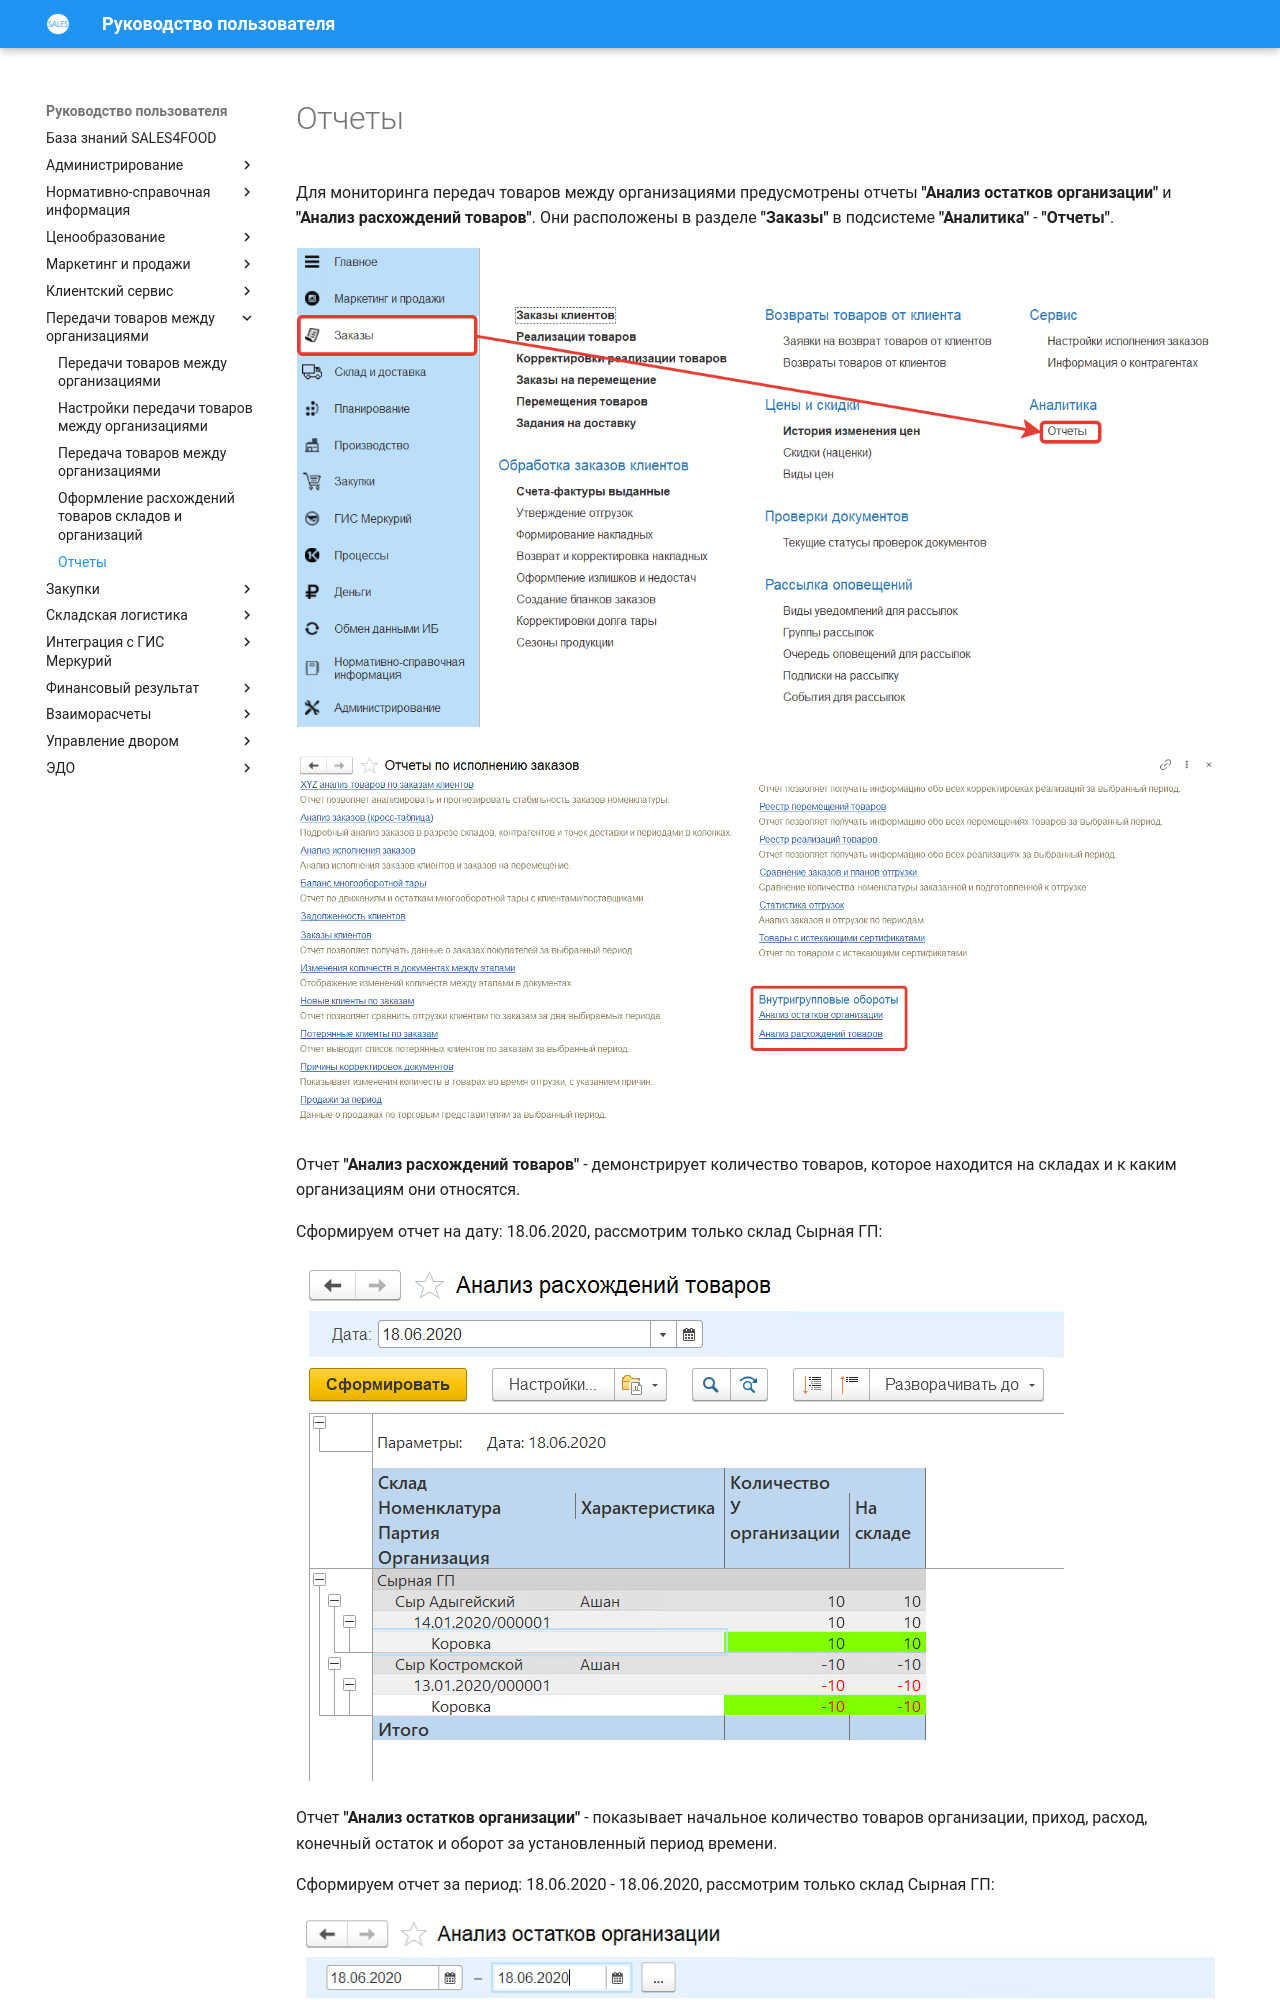

repository: Konstanta-it/sales4food · page: TransferOfProductsBetweenOrganizations/Reports/index.html · generator: mkdocs

# Отчеты

Для мониторинга передач товаров между организациями предусмотрены отчеты **"Анализ остатков организации"** и **"Анализ расхождений товаров"**. Они расположены в разделе **"Заказы"** в подсистеме **"Аналитика"** - **"Отчеты"**.

[![1][1]][1]

[![2][2]][2]

Отчет **"Анализ расхождений товаров"** - демонстрирует количество товаров, которое находится на складах и к каким организациям они относятся.

Сформируем отчет на дату: 18.06.2020, рассмотрим только склад Сырная ГП:

[![3][3]][3]

Отчет **"Анализ остатков организации"** - показывает начальное количество товаров организации, приход, расход, конечный остаток и оборот за установленный период времени.
